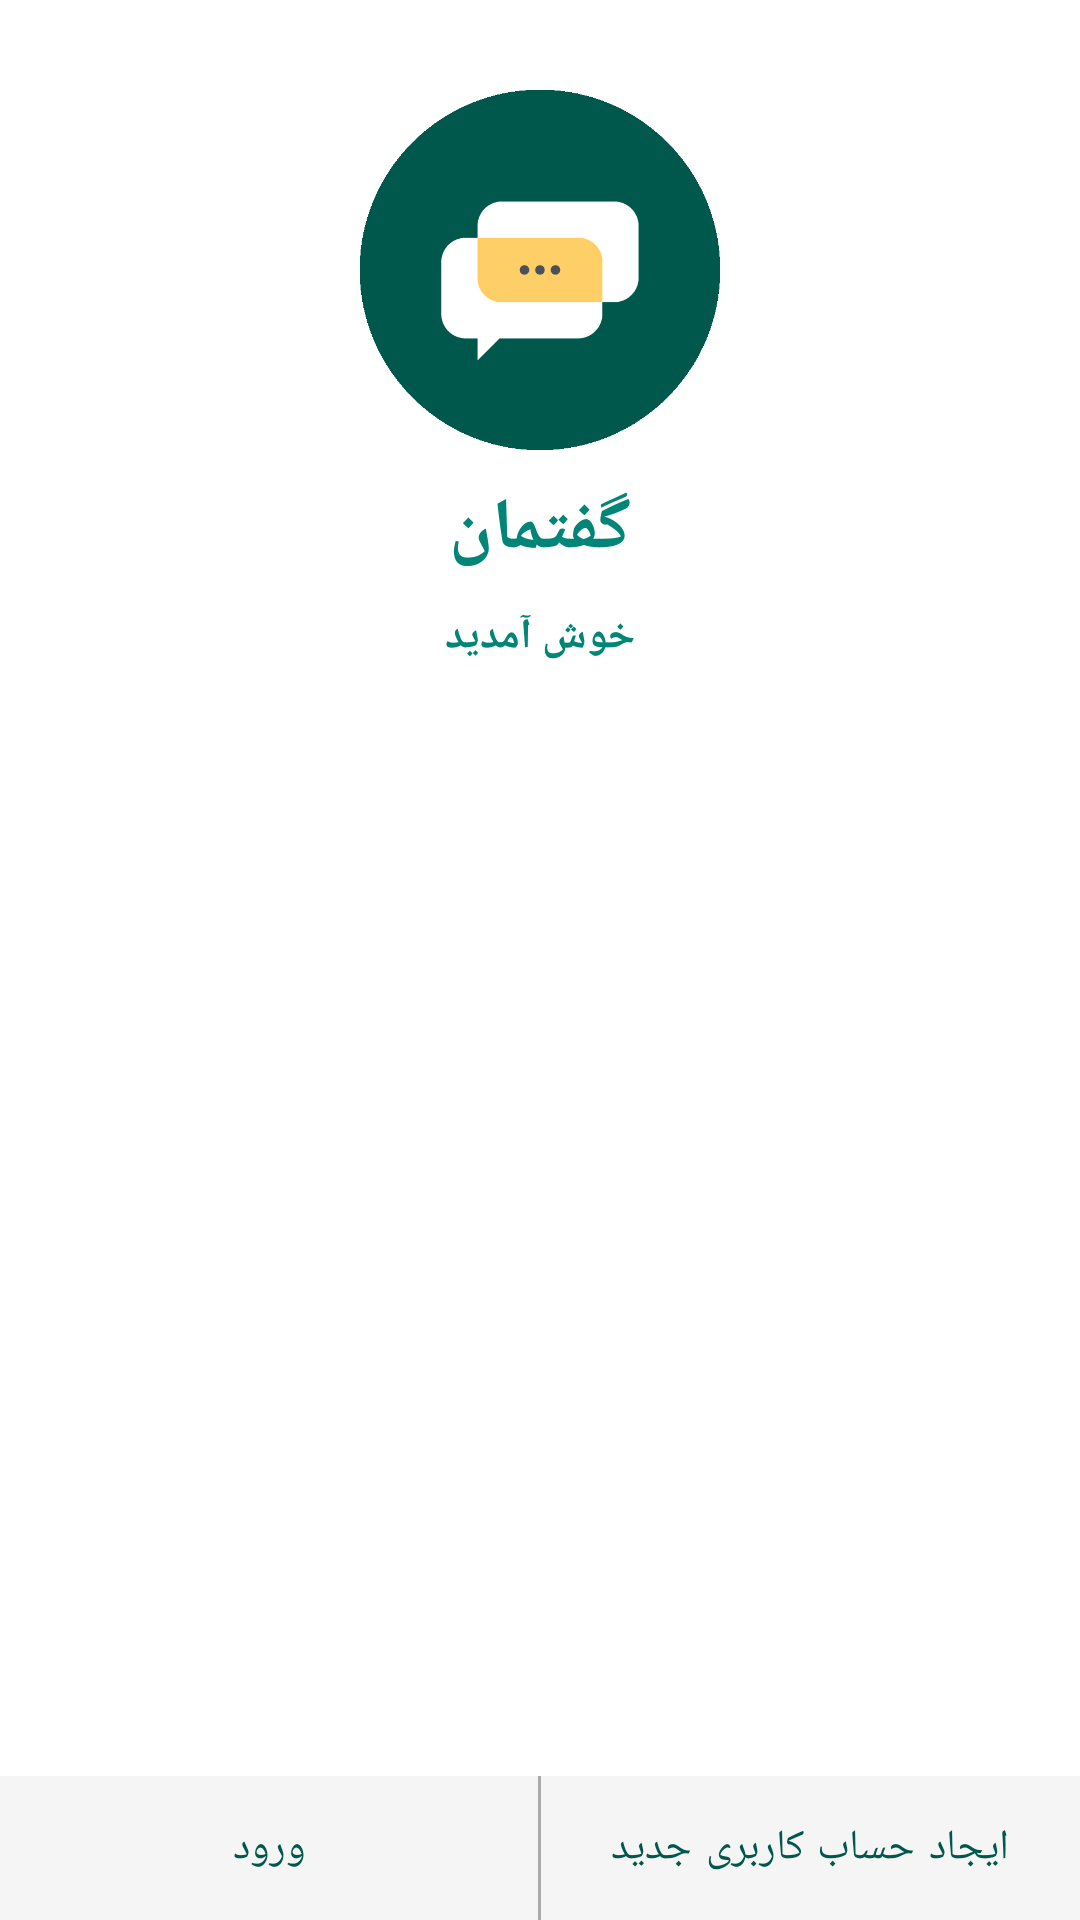

Android layout source for this screen:
<!-- AndroidManifest.xml: activity theme Theme.WhatsApp.NoActionBar -->
<!-- res/layout/activity_main.xml -->
<?xml version="1.0" encoding="utf-8"?>
<RelativeLayout xmlns:android="http://schemas.android.com/apk/res/android"
    xmlns:tools="http://schemas.android.com/tools"
    android:layout_width="match_parent"
    android:layout_height="match_parent"
    xmlns:app="http://schemas.android.com/apk/res-auto"
    android:layout_gravity="center"
    android:background="@color/white"
    tools:context=".MainActivity">

    <LinearLayout

        android:layout_width="match_parent"
        android:layout_height="wrap_content"
        android:layout_marginEnd="10dp"
        android:layout_marginStart="10dp"
        android:layout_marginTop="20dp"
        android:background="@color/white"
        android:orientation="vertical"
        android:padding="10dp">

        <ImageView
            android:id="@+id/imageView"
            android:layout_width="120dp"
            android:layout_height="120dp"
            android:layout_gravity="center_horizontal"
            app:srcCompat="@drawable/chat_icon" />

        <TextView
            android:id="@+id/textView"
            android:layout_width="match_parent"
            android:layout_height="wrap_content"
            android:layout_marginTop="10dp"
            android:text="@string/app_name"
            android:textSize="24dp"
            android:textStyle="bold"
            android:textAlignment="center"
            android:textColor="@color/colorPrimary" />
        <TextView
            android:layout_width="match_parent"
            android:layout_height="wrap_content"
            android:layout_marginTop="10dp"
            android:text="@string/WelcomeText"
            android:textStyle="bold"
            android:textAlignment="center"
            android:textColor="@color/colorPrimary" />
    </LinearLayout>

    <LinearLayout
        android:layout_width="match_parent"
        android:layout_height="wrap_content"
        android:layout_alignParentBottom="true"
        android:background="@color/gray_100"
        android:divider="?android:dividerHorizontal"
        android:orientation="vertical"

        android:showDividers="middle">

        <LinearLayout

            style="?android:attr/buttonBarStyle"
            android:layout_width="match_parent"
            android:layout_height="wrap_content"
            android:measureWithLargestChild="true"
            android:orientation="horizontal">

            <Button

                android:id="@+id/btn_sign_in"
                style="?android:attr/buttonBarButtonStyle"
                android:layout_width="0dip"
                android:layout_height="wrap_content"
                android:layout_gravity="left"
                android:layout_weight="1"
                android:background="@color/gray_100"
                android:maxLines="2"
                android:text="@string/Login_text" />

            <View
                android:layout_width="1dp"
                android:layout_height="match_parent"
                android:background="@android:color/darker_gray" />
            <Button
                android:id="@+id/go_new_account"

                style="?android:attr/buttonBarButtonStyle"
                android:layout_width="0dip"
                android:layout_height="wrap_content"
                android:layout_gravity="right"
                android:layout_weight="1"
                android:background="@color/gray_100"
                android:filterTouchesWhenObscured="true"
                android:maxLines="2"
                android:text="@string/CreateAccount" />

            <LinearLayout
                android:id="@+id/leftSpacer"
                android:layout_width="0dip"
                android:layout_height="wrap_content"
                android:layout_weight="0.25"
                android:orientation="horizontal"
                android:visibility="gone" />

            <LinearLayout
                android:id="@+id/rightSpacer"
                android:layout_width="0dip"
                android:layout_height="wrap_content"
                android:layout_weight="0.25"
                android:orientation="horizontal"
                android:visibility="gone" />



        </LinearLayout>
    </LinearLayout>
</RelativeLayout>
<!-- resources referenced by this layout -->
<resources>
  <color name="colorPrimary">#008577</color>
  <color name="gray_100">#f5f5f5</color>
  <color name="white">#FFFFFFFF</color>
  <!-- drawable chat_icon: png bitmap (drawable, 11837 bytes) -->
  <string name="CreateAccount"> ایجاد حساب کاربری جدید</string>
  <string name="Login_text">ورود</string>
  <string name="WelcomeText">خوش آمدید</string>
  <string name="app_name">گفتمان</string>
  <style name="Theme.WhatsApp.NoActionBar">
          <item name="windowActionBar">false</item>
          <item name="windowNoTitle">true</item>
  
      </style>
</resources>
